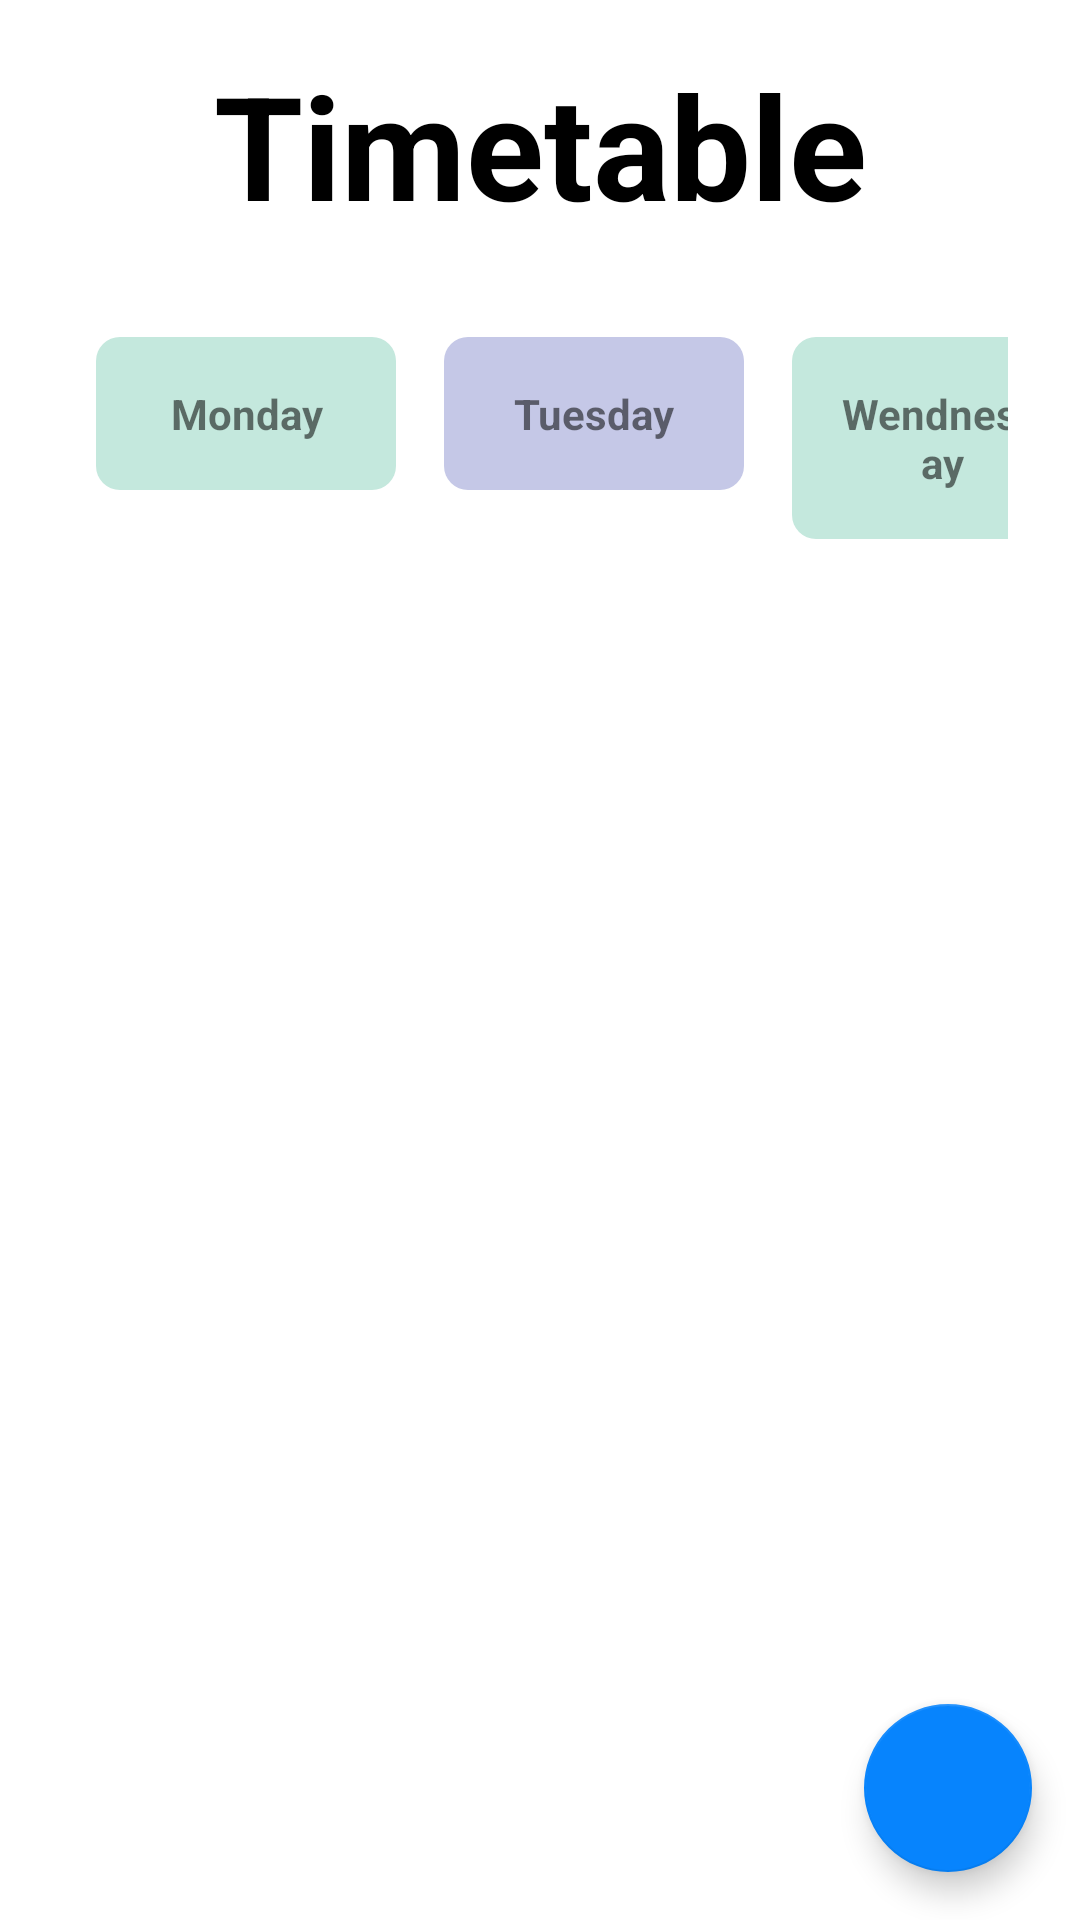

Here is an Android app screen rendered from its layout file. Give the layout XML and the strings, colors and styles it references.
<!-- AndroidManifest.xml: application theme Theme.Gnosis -->
<!-- res/layout/activity_timetable.xml -->
<?xml version="1.0" encoding="utf-8"?>
<androidx.constraintlayout.widget.ConstraintLayout xmlns:android="http://schemas.android.com/apk/res/android"
    xmlns:app="http://schemas.android.com/apk/res-auto"
    xmlns:tools="http://schemas.android.com/tools"
    android:layout_width="match_parent"
    android:layout_height="match_parent"
    android:orientation="vertical"
    tools:context=".TimetableActivity">

    <TextView
        android:id="@+id/tv_timetable"
        android:layout_width="wrap_content"
        android:layout_height="wrap_content"
        android:layout_gravity="center"
        android:layout_marginTop="16dp"
        android:text="Timetable"
        android:textColor="@color/black"
        android:textSize="48sp"
        android:textStyle="bold"
        app:layout_constraintEnd_toEndOf="parent"
        app:layout_constraintStart_toStartOf="parent"
        app:layout_constraintTop_toTopOf="parent" />


    
    
    
    
    
    
    
    
    
    
    
    
    
    
    

    <HorizontalScrollView
        android:layout_margin="16dp"
        android:padding="8dp"
        android:scrollbars="none"
        android:background="@drawable/bg_full_rounded_white_bg"
        android:layout_width="0dp"
        android:layout_height="0dp"
        app:layout_constraintBottom_toBottomOf="parent"
        app:layout_constraintEnd_toEndOf="parent"
        app:layout_constraintStart_toStartOf="parent"
        app:layout_constraintTop_toBottomOf="@+id/tv_timetable">

        <LinearLayout
            android:layout_width="wrap_content"
            android:layout_height="wrap_content"
            android:orientation="horizontal">

            <LinearLayout
                android:layout_width="100dp"
                android:layout_height="wrap_content"
                android:layout_margin="8dp"
                android:orientation="vertical">

                <TextView
                    android:layout_width="match_parent"
                    android:layout_height="wrap_content"
                    android:layout_marginBottom="16dp"
                    android:gravity="center"
                    android:padding="16dp"
                    android:textStyle="bold"
                    android:background="@drawable/bg_timetable_row"
                    android:text="Monday" />

                <androidx.recyclerview.widget.RecyclerView
                    android:id="@+id/rv_mon_activity"
                    android:layout_width="match_parent"
                    android:layout_height="match_parent"
                    android:orientation="vertical"
                    app:layoutManager="androidx.recyclerview.widget.LinearLayoutManager"
                    tools:listitem="@layout/timetable_activity_list_item" />

            </LinearLayout>

            <LinearLayout
                android:layout_width="100dp"
                android:layout_height="wrap_content"
                android:layout_margin="8dp"
                android:orientation="vertical">

                <TextView
                    android:layout_width="match_parent"
                    android:layout_height="wrap_content"
                    android:layout_marginBottom="16dp"
                    android:gravity="center"
                    android:padding="16dp"
                    android:textStyle="bold"
                    android:background="@drawable/bg_timetable_row_2"
                    android:text="Tuesday" />

                <androidx.recyclerview.widget.RecyclerView
                    android:id="@+id/rv_tue_activity"
                    android:layout_width="match_parent"
                    android:layout_height="match_parent"
                    android:orientation="vertical"
                    app:layoutManager="androidx.recyclerview.widget.LinearLayoutManager"
                    tools:listitem="@layout/timetable_activity_list_item" />

            </LinearLayout>

            <LinearLayout
                android:layout_width="100dp"
                android:layout_height="wrap_content"
                android:layout_margin="8dp"
                android:orientation="vertical">

                <TextView
                    android:layout_width="match_parent"
                    android:layout_height="wrap_content"
                    android:layout_marginBottom="16dp"
                    android:gravity="center"
                    android:padding="16dp"
                    android:textStyle="bold"
                    android:background="@drawable/bg_timetable_row"
                    android:text="Wendnesday" />

                <androidx.recyclerview.widget.RecyclerView
                    android:id="@+id/rv_wed_activity"
                    android:layout_width="match_parent"
                    android:layout_height="match_parent"
                    android:orientation="vertical"
                    app:layoutManager="androidx.recyclerview.widget.LinearLayoutManager"
                    tools:listitem="@layout/timetable_activity_list_item" />

            </LinearLayout>

            <LinearLayout
                android:layout_width="100dp"
                android:layout_height="wrap_content"
                android:layout_margin="8dp"
                android:orientation="vertical">

                <TextView
                    android:layout_width="match_parent"
                    android:layout_height="wrap_content"
                    android:layout_marginBottom="16dp"
                    android:gravity="center"
                    android:padding="16dp"
                    android:textStyle="bold"
                    android:background="@drawable/bg_timetable_row_2"
                    android:text="Thusday" />

                <androidx.recyclerview.widget.RecyclerView
                    android:id="@+id/rv_thu_activity"
                    android:layout_width="match_parent"
                    android:layout_height="match_parent"
                    android:orientation="vertical"
                    app:layoutManager="androidx.recyclerview.widget.LinearLayoutManager"
                    tools:listitem="@layout/timetable_activity_list_item" />

            </LinearLayout>

            <LinearLayout
                android:layout_width="100dp"
                android:layout_height="wrap_content"
                android:layout_margin="8dp"
                android:orientation="vertical">

                <TextView
                    android:layout_width="match_parent"
                    android:layout_height="wrap_content"
                    android:layout_marginBottom="16dp"
                    android:gravity="center"
                    android:padding="16dp"
                    android:textStyle="bold"
                    android:background="@drawable/bg_timetable_row"
                    android:text="Friday" />

                <androidx.recyclerview.widget.RecyclerView
                    android:id="@+id/rv_fri_activity"
                    android:layout_width="match_parent"
                    android:layout_height="match_parent"
                    android:orientation="vertical"
                    app:layoutManager="androidx.recyclerview.widget.LinearLayoutManager"
                    tools:listitem="@layout/timetable_activity_list_item" />

            </LinearLayout>

            <LinearLayout
                android:layout_width="100dp"
                android:layout_height="wrap_content"
                android:layout_margin="8dp"
                android:orientation="vertical">

                <TextView
                    android:layout_width="match_parent"
                    android:layout_height="wrap_content"
                    android:layout_marginBottom="16dp"
                    android:gravity="center"
                    android:padding="16dp"
                    android:textStyle="bold"
                    android:background="@drawable/bg_timetable_row_2"
                    android:text="Saturday" />

                <androidx.recyclerview.widget.RecyclerView
                    android:id="@+id/rv_sat_activity"
                    android:layout_width="match_parent"
                    android:layout_height="match_parent"
                    android:orientation="vertical"
                    app:layoutManager="androidx.recyclerview.widget.LinearLayoutManager"
                    tools:listitem="@layout/timetable_activity_list_item" />

            </LinearLayout>

            <LinearLayout
                android:layout_width="100dp"
                android:layout_height="wrap_content"
                android:layout_margin="8dp"
                android:orientation="vertical">

                <TextView
                    android:layout_width="match_parent"
                    android:layout_height="wrap_content"
                    android:layout_marginBottom="16dp"
                    android:gravity="center"
                    android:padding="16dp"
                    android:textStyle="bold"
                    android:background="@drawable/bg_timetable_row"
                    android:text="Sunday" />

                <androidx.recyclerview.widget.RecyclerView
                    android:id="@+id/rv_sun_activity"
                    android:layout_width="match_parent"
                    android:layout_height="match_parent"
                    android:orientation="vertical"
                    app:layoutManager="androidx.recyclerview.widget.LinearLayoutManager"
                    tools:listitem="@layout/timetable_activity_list_item" />

            </LinearLayout>
        </LinearLayout>

    </HorizontalScrollView>

    <com.google.android.material.floatingactionbutton.FloatingActionButton
        android:id="@+id/fab_add_activity"
        android:layout_width="wrap_content"
        android:layout_height="wrap_content"
        android:layout_margin="16dp"
        android:src="@drawable/ic_baseline_add_24"
        app:backgroundTint="@color/light_blue"
        app:layout_constraintBottom_toBottomOf="parent"
        app:layout_constraintEnd_toEndOf="parent"
        app:tint="@android:color/white" />
</androidx.constraintlayout.widget.ConstraintLayout>
<!-- res/layout/timetable_list_item.xml (included above) -->
<?xml version="1.0" encoding="utf-8"?>
<LinearLayout xmlns:android="http://schemas.android.com/apk/res/android"
    android:layout_width="100dp"
    xmlns:tools="http://schemas.android.com/tools"
    xmlns:app="http://schemas.android.com/apk/res-auto"
    android:layout_margin="8dp"
    android:layout_height="match_parent"
    android:orientation="vertical">

    <TextView
        android:layout_marginBottom="16dp"
        tools:background="@drawable/bg_timetable_row"
        tools:text="Mon"
        android:gravity="center"
        android:padding="16dp"
        android:textStyle="bold"
        android:id="@+id/tv_date_name"
        android:layout_width="match_parent"
        android:layout_height="wrap_content"/>

    <androidx.recyclerview.widget.RecyclerView
        android:id="@+id/rv_timetable_activity"
        tools:listitem="@layout/timetable_activity_list_item"
        app:layoutManager="androidx.recyclerview.widget.LinearLayoutManager"
        android:orientation="vertical"
        android:layout_width="match_parent"
        android:layout_height="match_parent"/>

</LinearLayout>
<!-- res/layout/timetable_activity_list_item.xml (included above) -->
<?xml version="1.0" encoding="utf-8"?>
<com.google.android.material.card.MaterialCardView xmlns:android="http://schemas.android.com/apk/res/android"
    xmlns:tools="http://schemas.android.com/tools"
    android:layout_width="100dp"
    android:layout_height="wrap_content"
    xmlns:app="http://schemas.android.com/apk/res-auto"
    android:layout_marginBottom="8dp"
    android:padding="8dp"
    app:cardCornerRadius="8dp"
    android:id="@+id/container"
    tools:backgroundTint="@color/timetable_row">

    <LinearLayout
        android:layout_width="match_parent"
        android:layout_height="wrap_content"
        android:orientation="vertical">


        <TextView
            android:id="@+id/tv_activity_name"
            android:layout_width="match_parent"
            android:layout_height="wrap_content"
            android:layout_marginBottom="8dp"
            android:gravity="center"
            android:textStyle="bold"
            tools:text="Mobile Dev" />

        <TextView
            android:id="@+id/tv_start_time"
            android:layout_width="match_parent"
            android:layout_height="wrap_content"
            android:layout_marginBottom="8dp"
            android:gravity="center"
            android:textStyle="bold"
            tools:text="12:00 PM" />

        <TextView
            android:id="@+id/tv_splitter"
            android:layout_width="match_parent"
            android:layout_height="wrap_content"
            android:layout_marginBottom="8dp"
            android:gravity="center"
            android:text="|"
            android:textStyle="bold" />

        <TextView
            android:id="@+id/tv_end_time"
            android:layout_width="match_parent"
            android:layout_height="wrap_content"
            android:layout_marginBottom="8dp"
            android:gravity="center"
            android:textStyle="bold"
            tools:text="03:00 PM" />

        <TextView
            android:id="@+id/tv_classroom"
            android:layout_width="match_parent"
            android:layout_height="wrap_content"
            android:layout_marginBottom="8dp"
            android:gravity="center"
            android:textStyle="bold"
            tools:text="183-1004" />
    </LinearLayout>

</com.google.android.material.card.MaterialCardView>
<!-- resources referenced by this layout -->
<resources>
  <color name="black">#FF000000</color>
  <color name="light_blue">#0784FD</color>
  <color name="timetable_row">#c4e8dd</color>
  <!-- drawable bg_timetable_row (drawable) -->
  <?xml version="1.0" encoding="utf-8"?>
  <shape xmlns:android="http://schemas.android.com/apk/res/android">
      <solid android:color="@color/timetable_row"/>
      <corners android:radius="8dp"/>
  </shape>
  <!-- drawable bg_timetable_row_2 (drawable) -->
  <?xml version="1.0" encoding="utf-8"?>
  <shape xmlns:android="http://schemas.android.com/apk/res/android">
      <solid android:color="@color/timetable_row_2"/>
      <corners android:radius="8dp"/>
  </shape>
  <style name="Theme.Gnosis" parent="Theme.MaterialComponents.DayNight.NoActionBar">
          
          <item name="colorPrimary">@color/purple_500</item>
          <item name="colorPrimaryVariant">@color/purple_700</item>
          <item name="colorOnPrimary">@color/white</item>
          
          <item name="colorSecondary">@color/teal_200</item>
          <item name="colorSecondaryVariant">@color/teal_700</item>
          <item name="colorOnSecondary">@color/black</item>
          
          <item name="android:statusBarColor">?attr/colorPrimaryVariant</item>
          
      </style>
  <color name="timetable_row_2">#c5c8e7</color>
  <color name="purple_500">#FF6200EE</color>
  <color name="purple_700">#FF3700B3</color>
  <color name="white">#FFFFFFFF</color>
  <color name="teal_200">#FF03DAC5</color>
  <color name="teal_700">#FF018786</color>
</resources>
